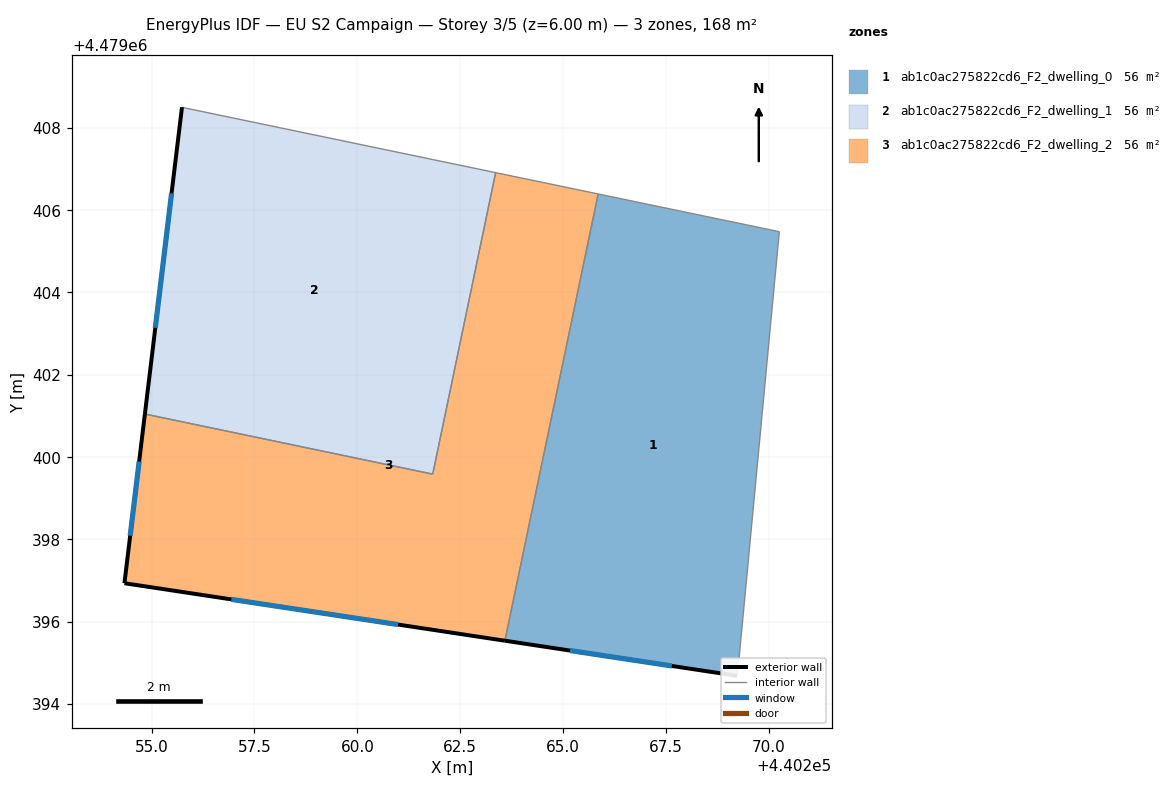
=== STOREY PLAN SPEC (per zone: floor XY polygon, exterior-wall plan segments, windows/doors) ===
zone 1: ab1c0ac275822cd6_F2_dwelling_0  (55.9 m²)
  floor: (440269.23, 4479394.68) (440269.26, 4479394.97) (440270.25, 4479405.47) (440265.85, 4479406.39) (440263.59, 4479395.54)
  exterior wall: (440269.23, 4479394.68) – (440263.59, 4479395.54)  [5.7 m]
    window: (440267.64, 4479394.92) – (440265.17, 4479395.30)  [3.3 m²]
  interior walls: 4
zone 2: ab1c0ac275822cd6_F2_dwelling_1  (55.9 m²)
  floor: (440261.83, 4479399.58) (440263.36, 4479406.91) (440255.84, 4479408.48) (440255.74, 4479408.50) (440254.84, 4479401.04)
  exterior wall: (440254.84, 4479401.04) – (440255.74, 4479408.50)  [7.5 m]
    window: (440255.09, 4479403.14) – (440255.48, 4479406.41)  [4.3 m²]
  interior walls: 4
zone 3: ab1c0ac275822cd6_F2_dwelling_2  (55.9 m²)
  floor: (440263.59, 4479395.54) (440265.85, 4479406.39) (440263.36, 4479406.91) (440261.83, 4479399.58) (440254.84, 4479401.04) (440254.34, 4479396.93)
  exterior wall: (440263.59, 4479395.54) – (440254.34, 4479396.93)  [9.4 m]
    window: (440260.99, 4479395.93) – (440256.94, 4479396.54)  [5.4 m²]
  exterior wall: (440254.34, 4479396.93) – (440254.84, 4479401.04)  [4.1 m]
    window: (440254.48, 4479398.09) – (440254.70, 4479399.89)  [2.4 m²]
  interior walls: 4

=== DERIVED (storey summary) ===
Building: EU S2 Campaign
Storey: 3 of 5  (floor level z = 6.00 m)
Storey gross floor area: 167.6 m²
Zones on this storey: 3
  - ab1c0ac275822cd6_F2_dwelling_0: floor 55.9 m²; exterior wall 5.7 m (17.1 m²); 1 window(s) 3.3 m²; WWR 19.2%
  - ab1c0ac275822cd6_F2_dwelling_1: floor 55.9 m²; exterior wall 7.5 m (22.5 m²); 1 window(s) 4.3 m²; WWR 19.2%
  - ab1c0ac275822cd6_F2_dwelling_2: floor 55.9 m²; exterior wall 13.5 m (40.5 m²); 2 window(s) 7.8 m²; WWR 19.2%
Zone adjacency (shared interzone walls):
  - ab1c0ac275822cd6_F2_dwelling_0 ↔ ab1c0ac275822cd6_F2_dwelling_2
  - ab1c0ac275822cd6_F2_dwelling_1 ↔ ab1c0ac275822cd6_F2_dwelling_2